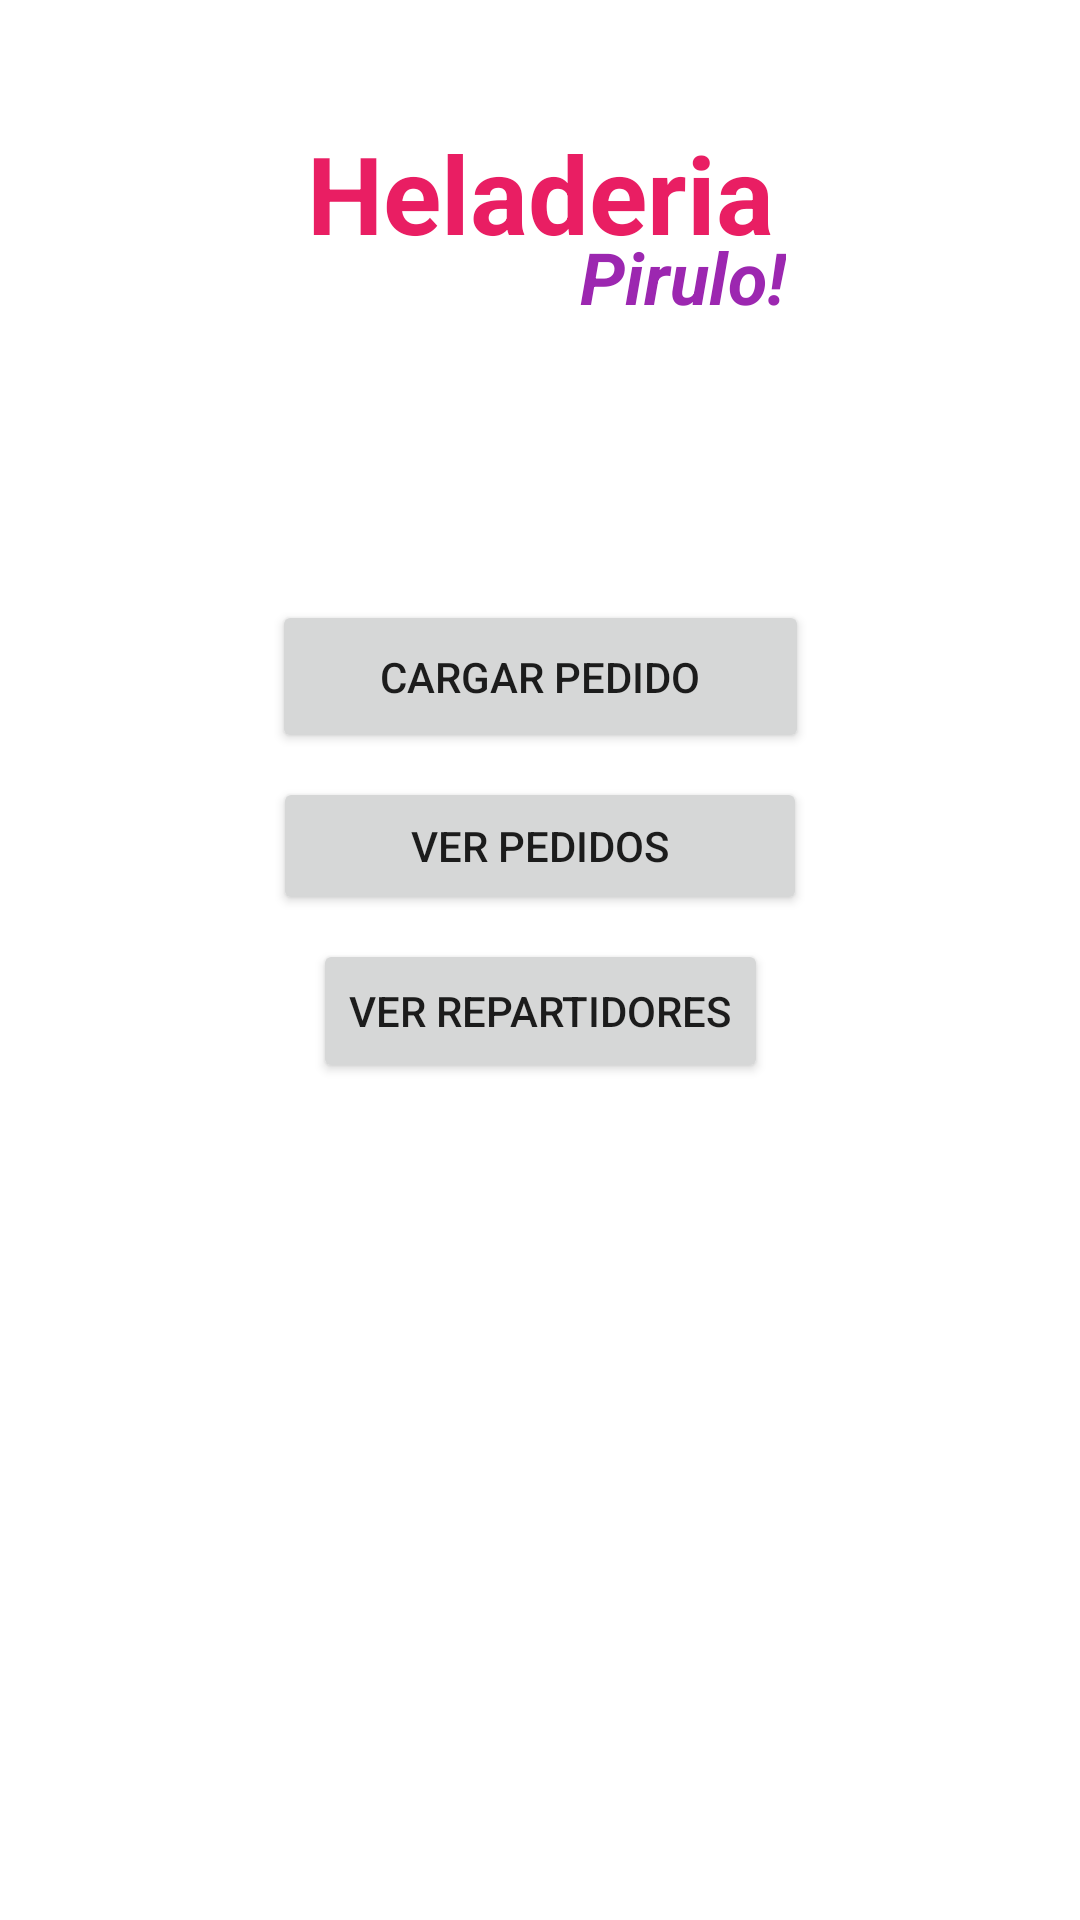

Android layout source for this screen:
<!-- AndroidManifest.xml: application theme Theme.HeladosApp -->
<!-- res/layout/activity_main.xml -->
<?xml version="1.0" encoding="utf-8"?>
<androidx.constraintlayout.widget.ConstraintLayout xmlns:android="http://schemas.android.com/apk/res/android"
    xmlns:app="http://schemas.android.com/apk/res-auto"
    xmlns:tools="http://schemas.android.com/tools"
    android:layout_width="match_parent"
    android:layout_height="match_parent"
    tools:context=".MainActivity">

    <Button
        android:id="@+id/b_main_caja"
        android:layout_width="179dp"
        android:layout_height="51dp"
        android:layout_marginTop="200dp"
        android:text="Cargar Pedido"
        app:layout_constraintEnd_toEndOf="parent"
        app:layout_constraintStart_toStartOf="parent"
        app:layout_constraintTop_toTopOf="parent" />

    <Button
        android:id="@+id/b_main_verPedidos"
        android:layout_width="178dp"
        android:layout_height="46dp"
        android:layout_marginTop="8dp"
        android:text="ver pedidos"
        app:layout_constraintEnd_toEndOf="parent"
        app:layout_constraintStart_toStartOf="parent"
        app:layout_constraintTop_toBottomOf="@+id/b_main_caja" />

    <Button
        android:id="@+id/b_main_repartidores"
        android:layout_width="wrap_content"
        android:layout_height="wrap_content"
        android:layout_marginTop="8dp"
        android:text="Ver Repartidores"
        app:layout_constraintEnd_toEndOf="parent"
        app:layout_constraintStart_toStartOf="parent"
        app:layout_constraintTop_toBottomOf="@+id/b_main_verPedidos" />

    <TextView
        android:id="@+id/textHeladeriaTitulo"
        android:layout_width="wrap_content"
        android:layout_height="wrap_content"
        android:layout_marginTop="40dp"
        android:text="Heladeria"
        android:textColor="#E91E63"
        android:textSize="36sp"
        android:textStyle="bold"
        app:layout_constraintEnd_toEndOf="parent"
        app:layout_constraintStart_toStartOf="parent"
        app:layout_constraintTop_toTopOf="parent" />

    <TextView
        android:id="@+id/textView4"
        android:layout_width="wrap_content"
        android:layout_height="wrap_content"
        android:layout_marginTop="76dp"
        android:text="Pirulo!"
        android:textColor="#9C27B0"
        android:textSize="24sp"
        android:textStyle="bold|italic"
        app:layout_constraintEnd_toEndOf="parent"
        app:layout_constraintHorizontal_bias="0.664"
        app:layout_constraintStart_toStartOf="parent"
        app:layout_constraintTop_toTopOf="parent" />
</androidx.constraintlayout.widget.ConstraintLayout>
<!-- resources referenced by this layout -->
<resources>
  <style name="Theme.HeladosApp" parent="Theme.MaterialComponents.DayNight.DarkActionBar">
          
          <item name="colorPrimary">@color/purple_500</item>
          <item name="colorPrimaryVariant">@color/purple_700</item>
          <item name="colorOnPrimary">@color/white</item>
          
          <item name="colorSecondary">@color/teal_200</item>
          <item name="colorSecondaryVariant">@color/teal_700</item>
          <item name="colorOnSecondary">@color/black</item>
          
          <item name="android:statusBarColor" tools:targetApi="l">?attr/colorPrimaryVariant</item>
          
      </style>
  <!-- not gathered from this repository: default colours our renderer supplied (Android Studio template values) -->
  <color name="purple_500">#FF6200EE</color>
  <color name="purple_700">#FF3700B3</color>
  <color name="teal_200">#FF03DAC5</color>
  <color name="teal_700">#FF018786</color>
  <color name="black">#FF000000</color>
  <color name="white">#FFFFFFFF</color>
</resources>
